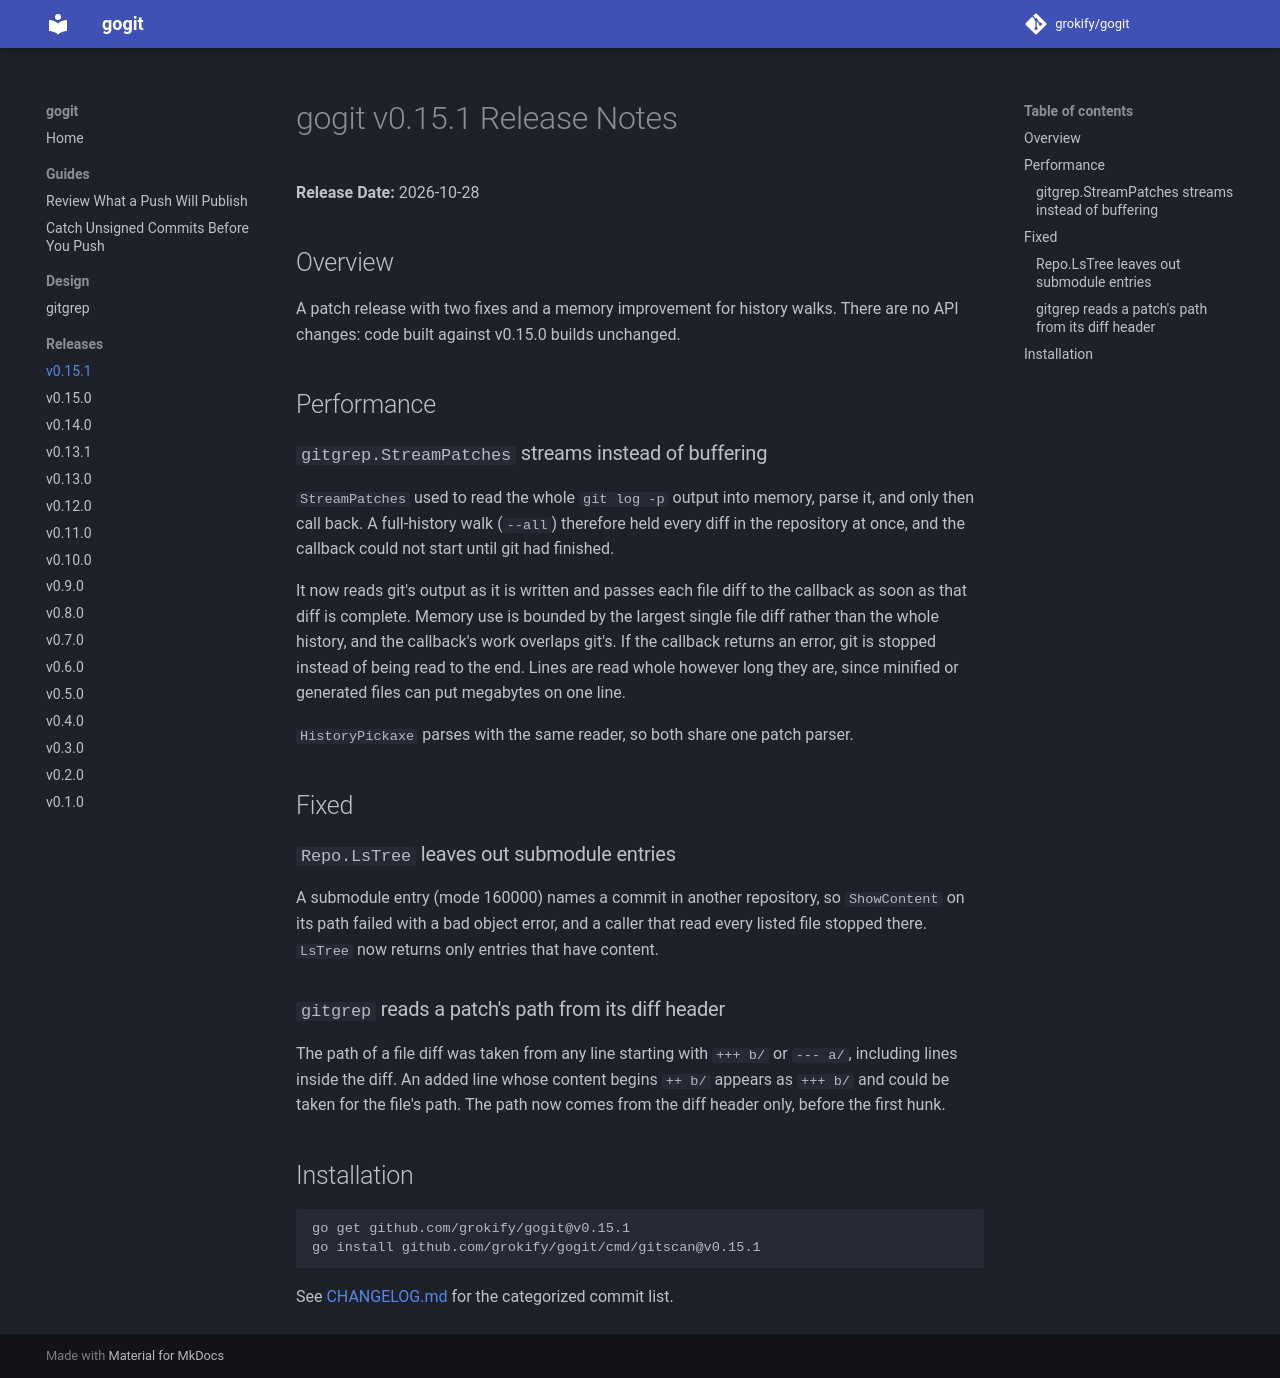

repository: grokify/gogit · page: releases/v0.15.1/index.html · generator: mkdocs

# gogit v0.15.1 Release Notes

**Release Date:** 2026-10-28

## Overview

A patch release with two fixes and a memory improvement for history walks.
There are no API changes: code built against v0.15.0 builds unchanged.

## Performance

### `gitgrep.StreamPatches` streams instead of buffering

`StreamPatches` used to read the whole `git log -p` output into memory,
parse it, and only then call back. A full-history walk (`--all`) therefore
held every diff in the repository at once, and the callback could not start
until git had finished.

It now reads git's output as it is written and passes each file diff to the
callback as soon as that diff is complete. Memory use is bounded by the
largest single file diff rather than the whole history, and the callback's
work overlaps git's. If the callback returns an error, git is stopped
instead of being read to the end. Lines are read whole however long they
are, since minified or generated files can put megabytes on one line.

`HistoryPickaxe` parses with the same reader, so both share one patch
parser.

## Fixed

### `Repo.LsTree` leaves out submodule entries

A submodule entry (mode 160000) names a commit in another repository, so
`ShowContent` on its path failed with a bad object error, and a caller that
read every listed file stopped there. `LsTree` now returns only entries that
have content.

### `gitgrep` reads a patch's path from its diff header

The path of a file diff was taken from any line starting with `+++ b/` or
`--- a/`, including lines inside the diff. An added line whose content
begins `++ b/` appears as `+++ b/` and could be taken for the file's path.
The path now comes from the diff header only, before the first hunk.

## Installation

```bash
go get github.com/grokify/gogit@v0.15.1
go install github.com/grokify/gogit/cmd/gitscan@v0.15.1
```

See [CHANGELOG.md](https://github.com/grokify/gogit/blob/main/CHANGELOG.md) for the categorized commit list.
